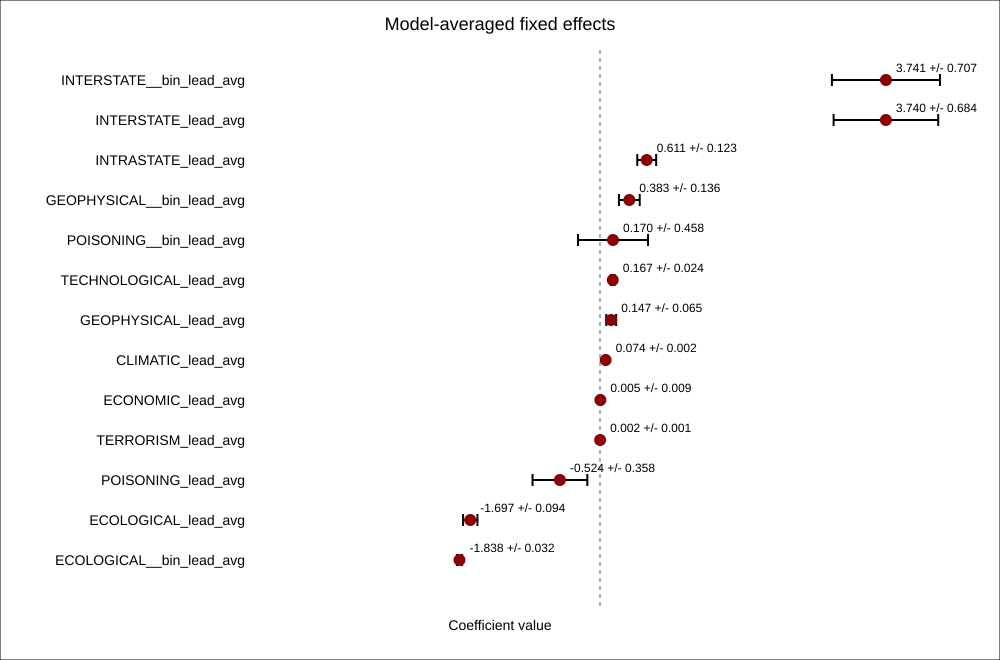

The data file committed next to this chart (first rows):
term, weight_sum, weighted_estimate, weighted_sd, weighted_std_error
INTERSTATE__bin_lead_avg, 0.02488, 3.741, 0.707, 2.415
INTERSTATE_lead_avg, 0.01404, 3.74, 0.6842, 2.411
INTRASTATE_lead_avg, 0.01518, 0.6112, 0.1232, 0.2961
GEOPHYSICAL__bin_lead_avg, 0.03571, 0.3835, 0.1359, 0.3764
POISONING__bin_lead_avg, 0.001434, 0.1701, 0.458, 1.197
TECHNOLOGICAL_lead_avg, 0.00725, 0.1671, 0.02415, 0.05522
GEOPHYSICAL_lead_avg, 0.01664, 0.1466, 0.06467, 0.2384
CLIMATIC_lead_avg, 0.9708, 0.07377, 0.001873, 0.02117
ECONOMIC_lead_avg, 0.03395, 0.004786, 0.008919, 0.2086
TERRORISM_lead_avg, 0.0002991, 0.001746, 0.0006127, 0.002449
POISONING_lead_avg, 0.001036, -0.5241, 0.3585, 0.7817
ECOLOGICAL_lead_avg, 0.337, -1.697, 0.09408, 0.9959
ECOLOGICAL__bin_lead_avg, 0.5408, -1.838, 0.03227, 1.018
